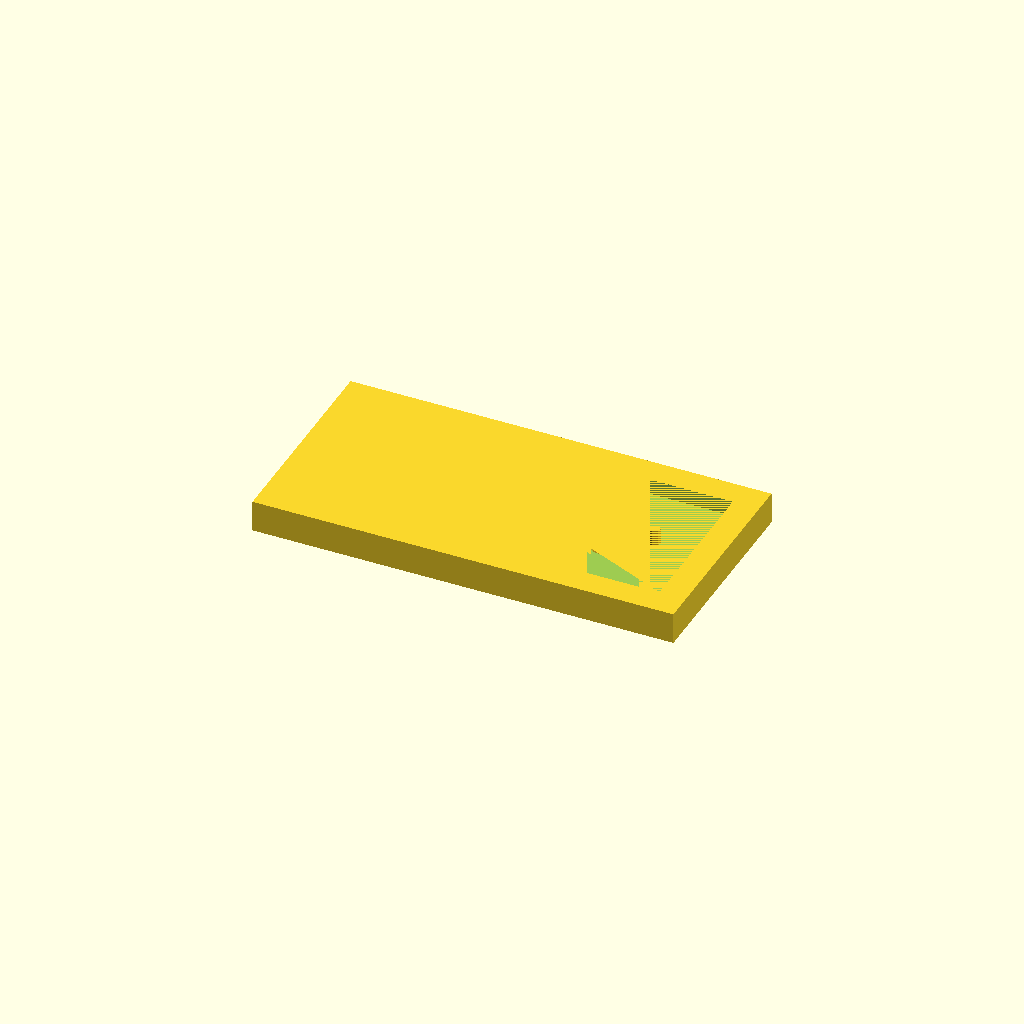
Cell 1: the model at its default parameters.
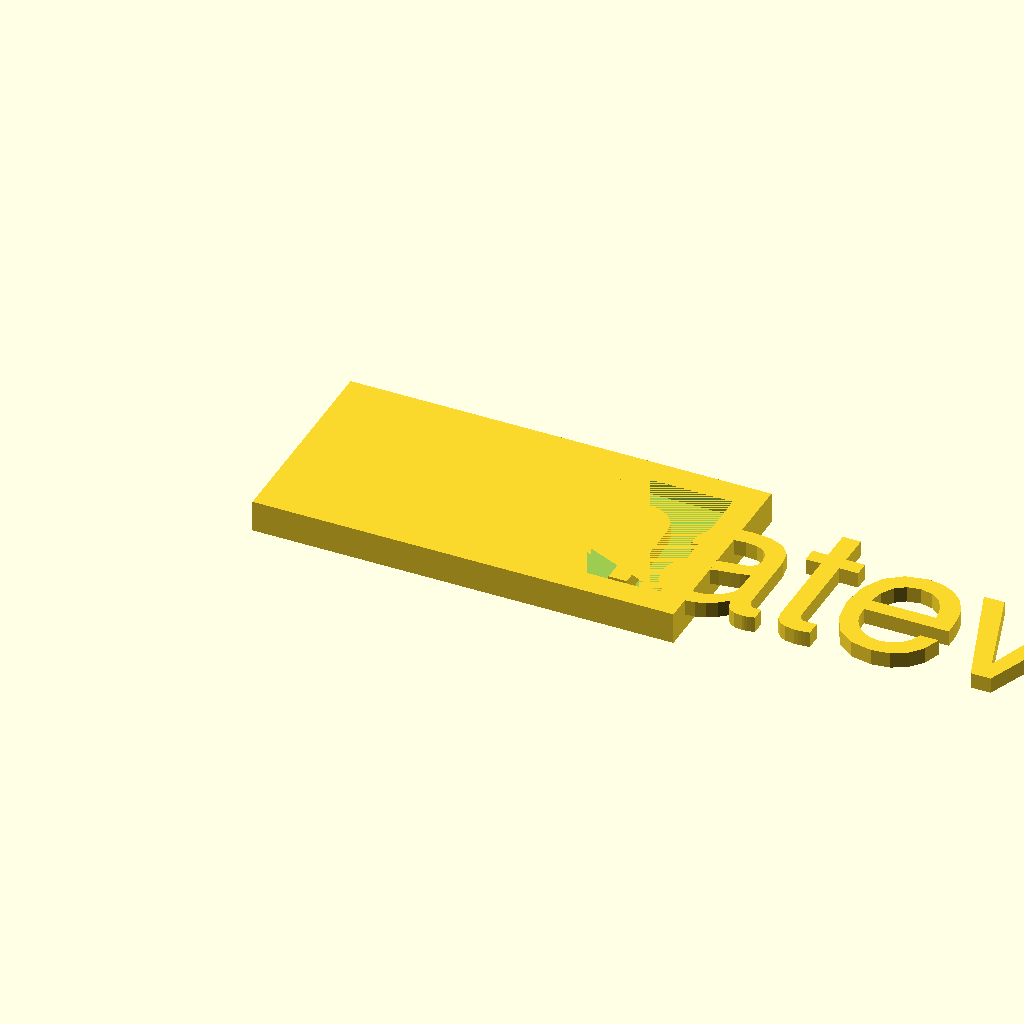
Cell 2: size = 30 (everything else at default).
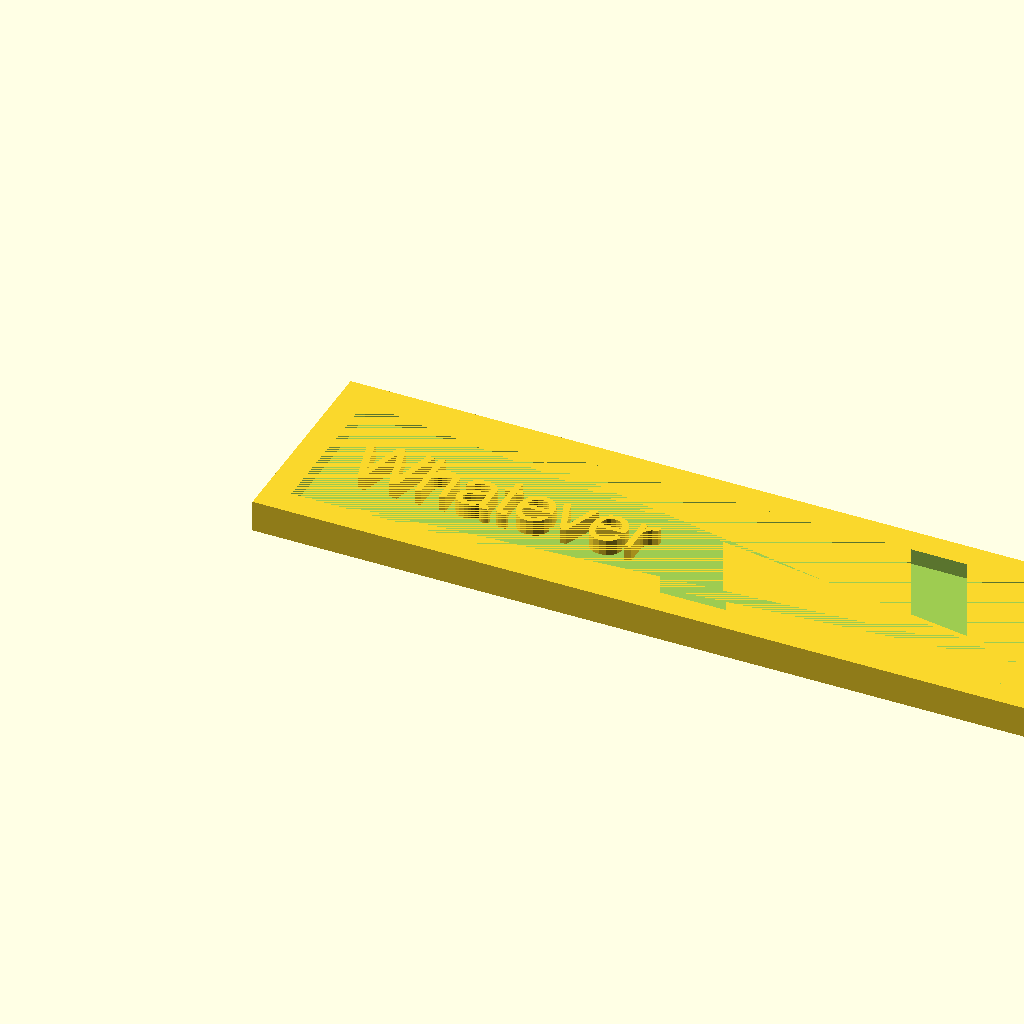
Cell 3: the same model with x = 200.
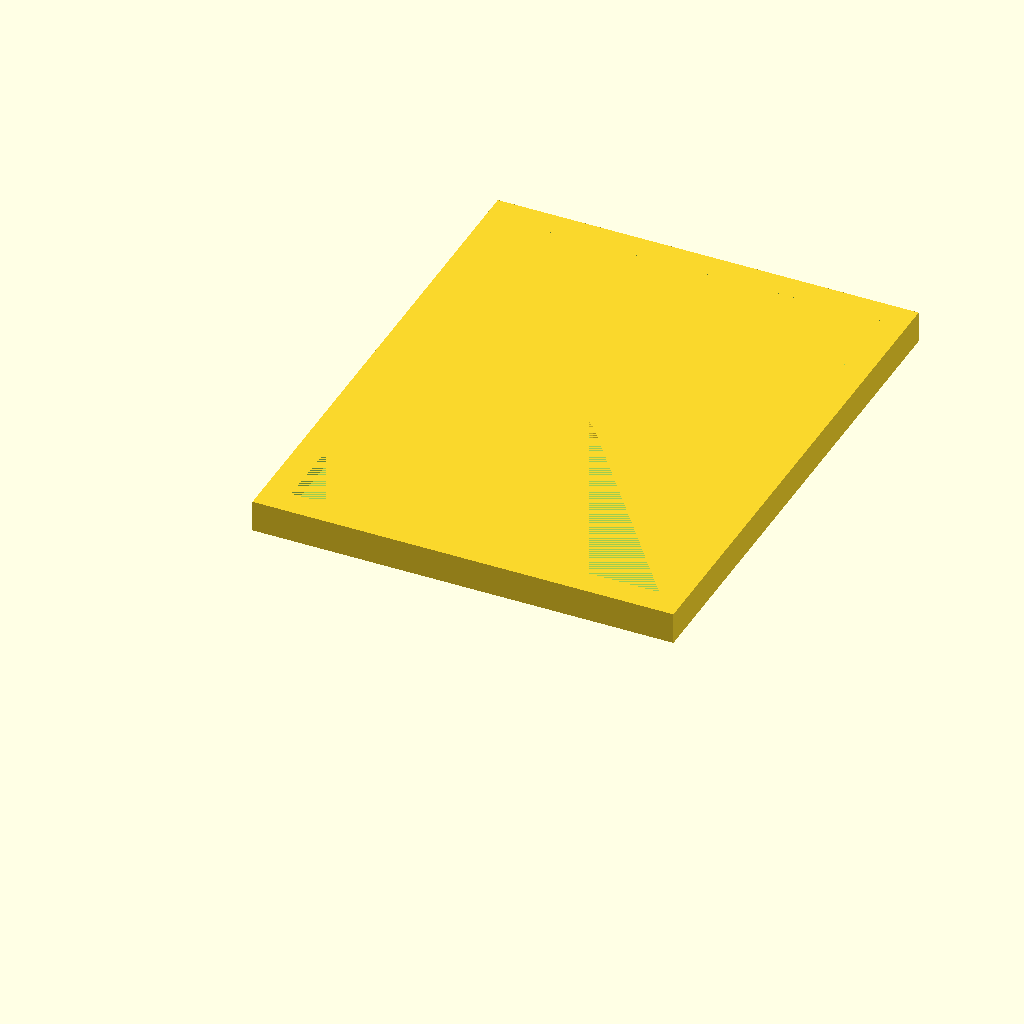
Cell 4: the same model with y = 100.
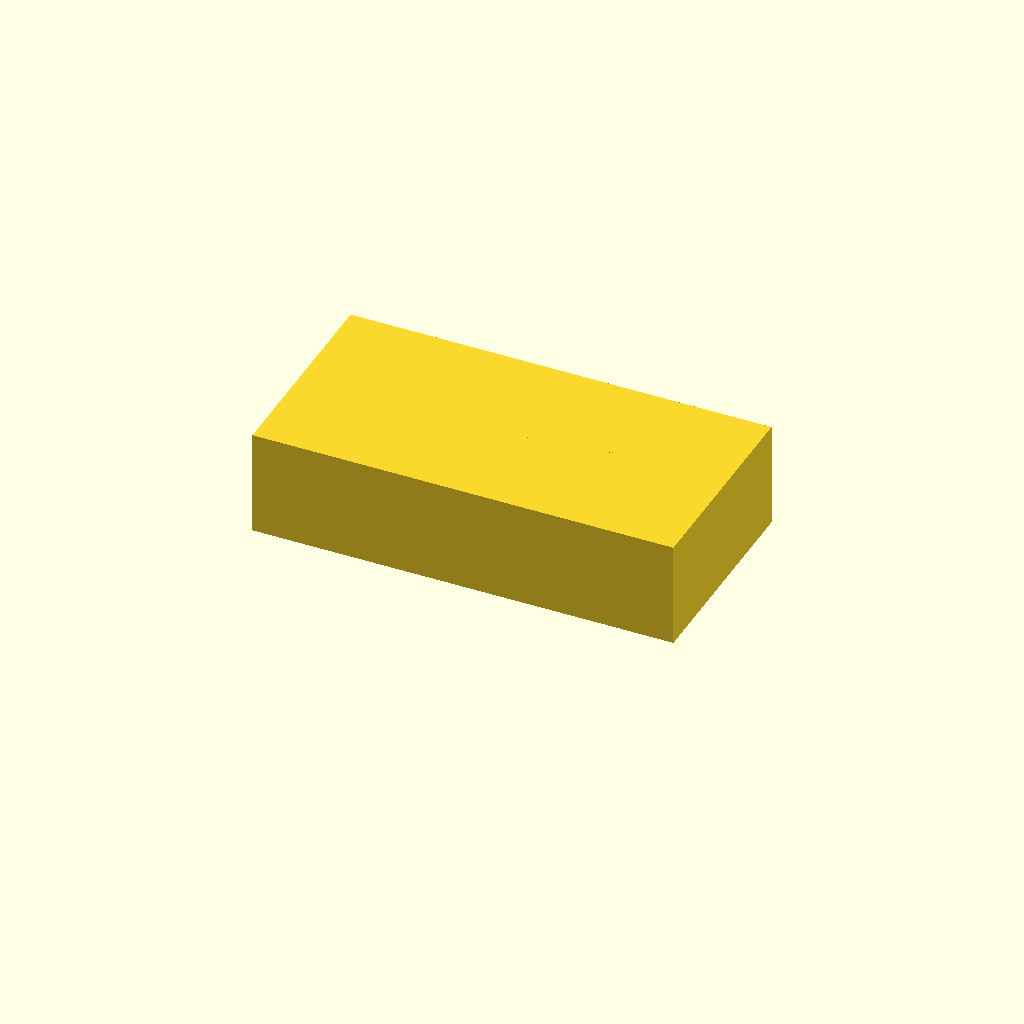
Cell 5: the same model with z = 20.
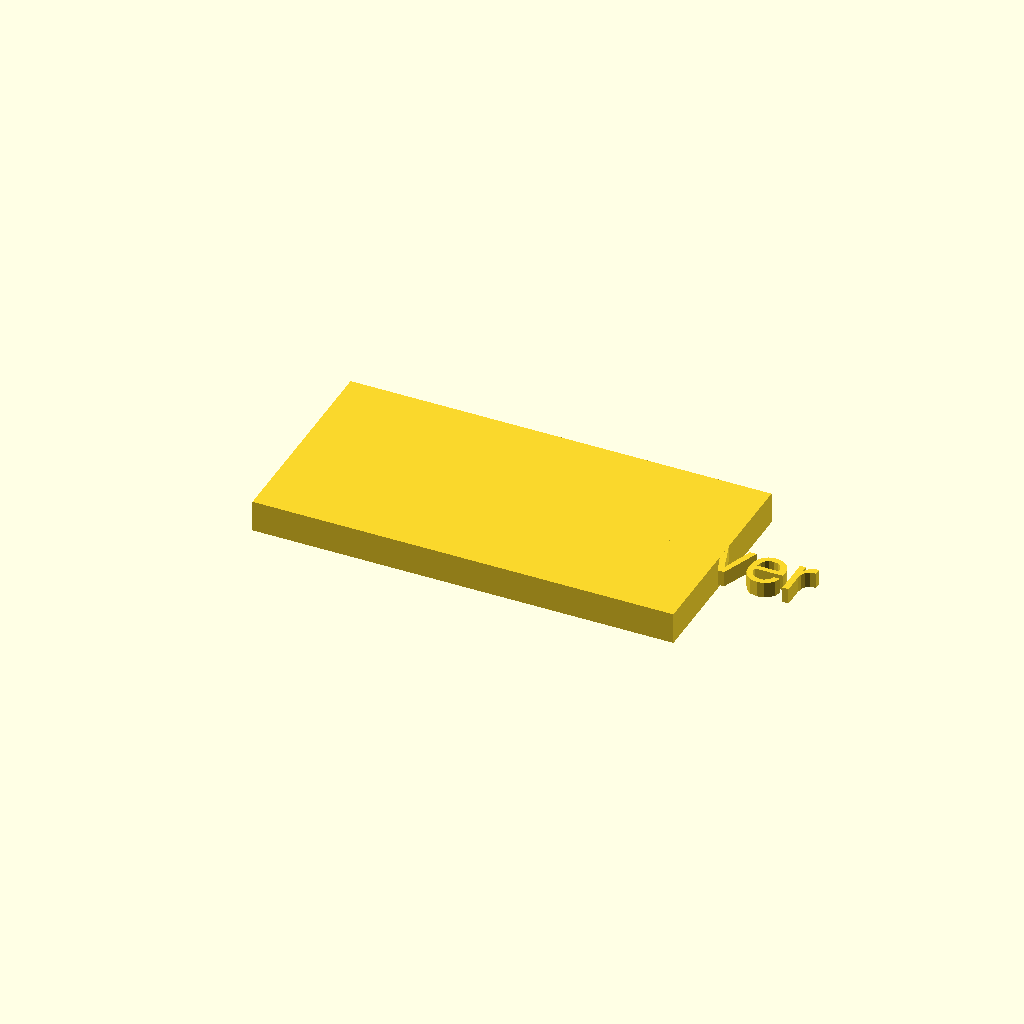
Cell 6 — b set to 20, the other parameters unchanged.
One fixed orthographic camera (rotation 55°, 0°, 25°; colour scheme Cornfield) for every cell.
The OpenSCAD source (inputs/thingiverse/files/thing-2791612/files/sample.scad):
//Text in the Box
text = "Whatever";

//Text size
size = 10; //[2:30]

//Box Width
x = 80; //[20:200]

//Box Height
y = 40; //[10:100]

//Box Height
z = 6; //[1:20]

//Border Width
b = 5; //[1:20]

translate([b*2,y/2,z/2])
linear_extrude(height=z/2)
text(text=text,valign="center",size=size,font="Helvetica");
difference() {
cube([x,y,z]);
    translate([b,b,z/2])
    cube([x-b*2,y-b*2,3]);
}
Customizer parameters (derived from the source; name, type, default, range or options):
text: string, default "Whatever"
size: number, default 10, range 2 to 30
x: number, default 80, range 20 to 200
y: number, default 40, range 10 to 100
z: number, default 6, range 1 to 20
b: number, default 5, range 1 to 20
